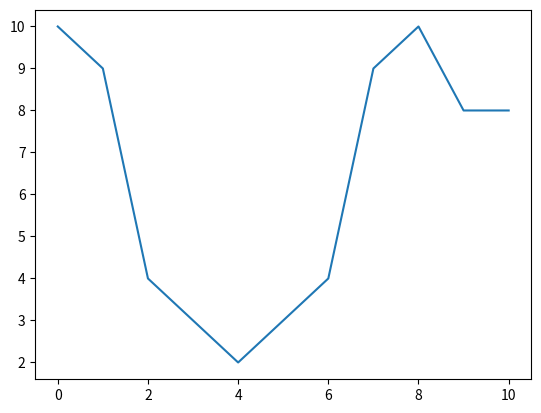

This chart was generated by the following Python code:
#%%
import matplotlib.pyplot as plt
import numpy as np
from numpy.core.fromnumeric import var

data = np.array([10, 9, 4, 3, 2, 3, 4, 9, 10, 8, 8])
x = np.linspace(start=0, stop=len(data) - 1, num=len(data))
y = data
plt.plot(x, y)

# check trough

for i in range(len(data) - 1):
    variance = data[i + 1] - data[i]

    # if variance > 0, return 1 || variance < 0, return -1
    variance_type = np.sign(variance)
    print("num", str(i), ":", variance_type)
    if variance_type == 1:
        print("positive variance")
    elif variance_type == -1:
        print("negative variance")
    else:
        print("no variance")

# %%
